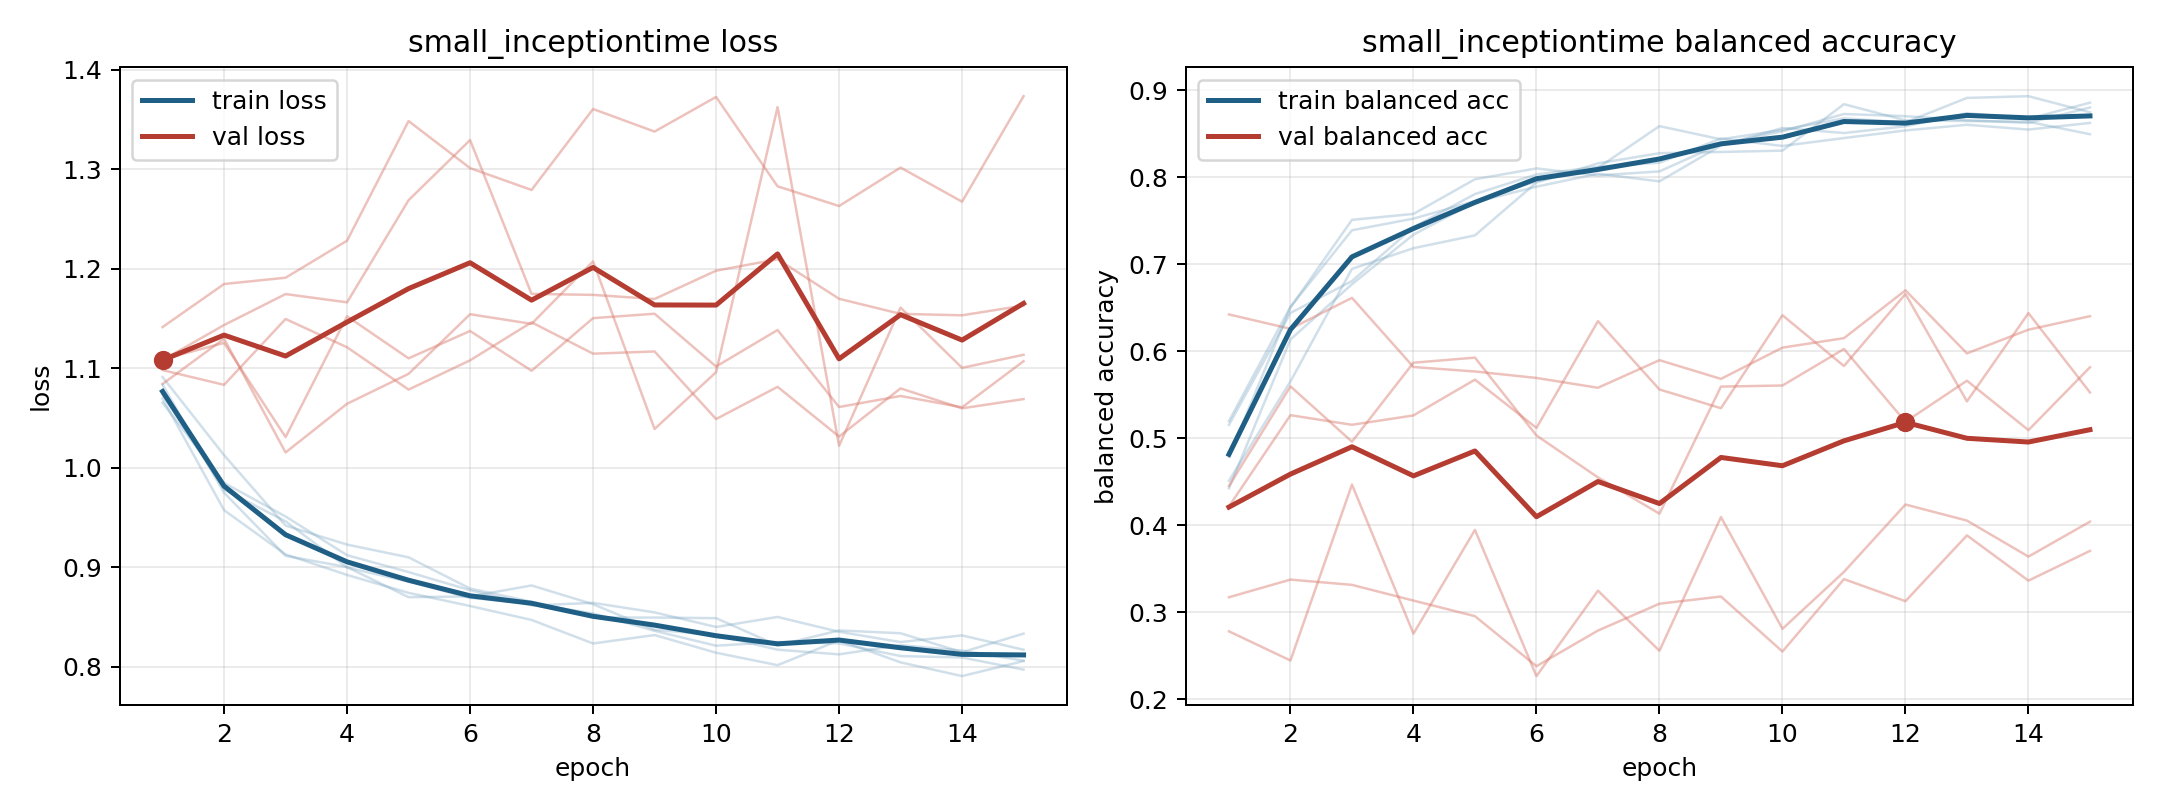

Source data for this figure (header and first rows):
model, fold, epoch, train_loss, train_balanced_accuracy, val_loss, val_balanced_accuracy
small_inceptiontime, 1, 1, 1.091, 0.4511, 1.098, 0.4217
small_inceptiontime, 1, 2, 1.012, 0.5654, 1.083, 0.5266
small_inceptiontime, 1, 3, 0.9416, 0.6947, 1.149, 0.5155
small_inceptiontime, 1, 4, 0.9225, 0.7185, 1.121, 0.5263
small_inceptiontime, 1, 5, 0.9097, 0.7332, 1.078, 0.5674
small_inceptiontime, 1, 6, 0.8783, 0.794, 1.108, 0.512
small_inceptiontime, 1, 7, 0.865, 0.816, 1.146, 0.6347
small_inceptiontime, 1, 8, 0.8491, 0.8277, 1.114, 0.5561
small_inceptiontime, 1, 9, 0.8492, 0.8291, 1.117, 0.5346
small_inceptiontime, 1, 10, 0.8486, 0.8306, 1.049, 0.6414
small_inceptiontime, 1, 11, 0.8212, 0.884, 1.081, 0.5831
small_inceptiontime, 1, 12, 0.8363, 0.8654, 1.031, 0.6658
small_inceptiontime, 1, 13, 0.8334, 0.8646, 1.08, 0.5424
small_inceptiontime, 1, 14, 0.8144, 0.8638, 1.059, 0.6439
small_inceptiontime, 1, 15, 0.8331, 0.8495, 1.069, 0.5527
small_inceptiontime, 2, 1, 1.069, 0.5198, 1.108, 0.3173
small_inceptiontime, 2, 2, 0.9571, 0.6511, 1.143, 0.3376
small_inceptiontime, 2, 3, 0.9127, 0.7391, 1.174, 0.3315
small_inceptiontime, 2, 4, 0.892, 0.7525, 1.166, 0.3135
small_inceptiontime, 2, 5, 0.874, 0.7727, 1.269, 0.2956
small_inceptiontime, 2, 6, 0.8608, 0.7953, 1.329, 0.2381
small_inceptiontime, 2, 7, 0.8468, 0.8108, 1.175, 0.279
small_inceptiontime, 2, 8, 0.8231, 0.8588, 1.174, 0.3099
small_inceptiontime, 2, 9, 0.8316, 0.8436, 1.169, 0.3182
small_inceptiontime, 2, 10, 0.8139, 0.8545, 1.198, 0.2549
small_inceptiontime, 2, 11, 0.8013, 0.8677, 1.209, 0.3381
small_inceptiontime, 2, 12, 0.8264, 0.8631, 1.17, 0.3128
small_inceptiontime, 2, 13, 0.8042, 0.8912, 1.154, 0.3884
small_inceptiontime, 2, 14, 0.7904, 0.8932, 1.153, 0.3364
small_inceptiontime, 2, 15, 0.8055, 0.8747, 1.163, 0.3706
small_inceptiontime, 3, 1, 1.073, 0.4426, 1.084, 0.6424
small_inceptiontime, 3, 2, 0.9779, 0.6136, 1.129, 0.6258
small_inceptiontime, 3, 3, 0.9459, 0.6771, 1.015, 0.6614
small_inceptiontime, 3, 4, 0.8995, 0.7341, 1.064, 0.5819
small_inceptiontime, 3, 5, 0.8853, 0.7713, 1.094, 0.5768
small_inceptiontime, 3, 6, 0.869, 0.7892, 1.154, 0.5694
small_inceptiontime, 3, 7, 0.8632, 0.8041, 1.144, 0.5581
small_inceptiontime, 3, 8, 0.8534, 0.7953, 1.207, 0.5898
small_inceptiontime, 3, 9, 0.8359, 0.8365, 1.039, 0.5683
small_inceptiontime, 3, 10, 0.8209, 0.8566, 1.096, 0.6042
small_inceptiontime, 3, 11, 0.8246, 0.8509, 1.362, 0.6151
small_inceptiontime, 3, 12, 0.8232, 0.8586, 1.022, 0.6701
small_inceptiontime, 3, 13, 0.8105, 0.8737, 1.161, 0.5976
small_inceptiontime, 3, 14, 0.8091, 0.8672, 1.1, 0.6248
small_inceptiontime, 3, 15, 0.7969, 0.8857, 1.113, 0.6403
small_inceptiontime, 4, 1, 1.083, 0.4788, 1.141, 0.2781
small_inceptiontime, 4, 2, 0.9746, 0.6504, 1.184, 0.2446
small_inceptiontime, 4, 3, 0.9112, 0.751, 1.191, 0.4468
small_inceptiontime, 4, 4, 0.8999, 0.7579, 1.228, 0.2755
small_inceptiontime, 4, 5, 0.8697, 0.7977, 1.348, 0.3947
small_inceptiontime, 4, 6, 0.8704, 0.8102, 1.301, 0.2267
small_inceptiontime, 4, 7, 0.8815, 0.8021, 1.279, 0.3248
small_inceptiontime, 4, 8, 0.8626, 0.8068, 1.36, 0.2558
small_inceptiontime, 4, 9, 0.837, 0.8385, 1.338, 0.4095
small_inceptiontime, 4, 10, 0.8316, 0.8528, 1.372, 0.281
small_inceptiontime, 4, 11, 0.8169, 0.8727, 1.283, 0.3465
small_inceptiontime, 4, 12, 0.8122, 0.8702, 1.263, 0.4239
small_inceptiontime, 4, 13, 0.8215, 0.8656, 1.301, 0.4054
small_inceptiontime, 4, 14, 0.816, 0.8624, 1.267, 0.364
small_inceptiontime, 4, 15, 0.8058, 0.8802, 1.373, 0.4042
... 15 more rows
